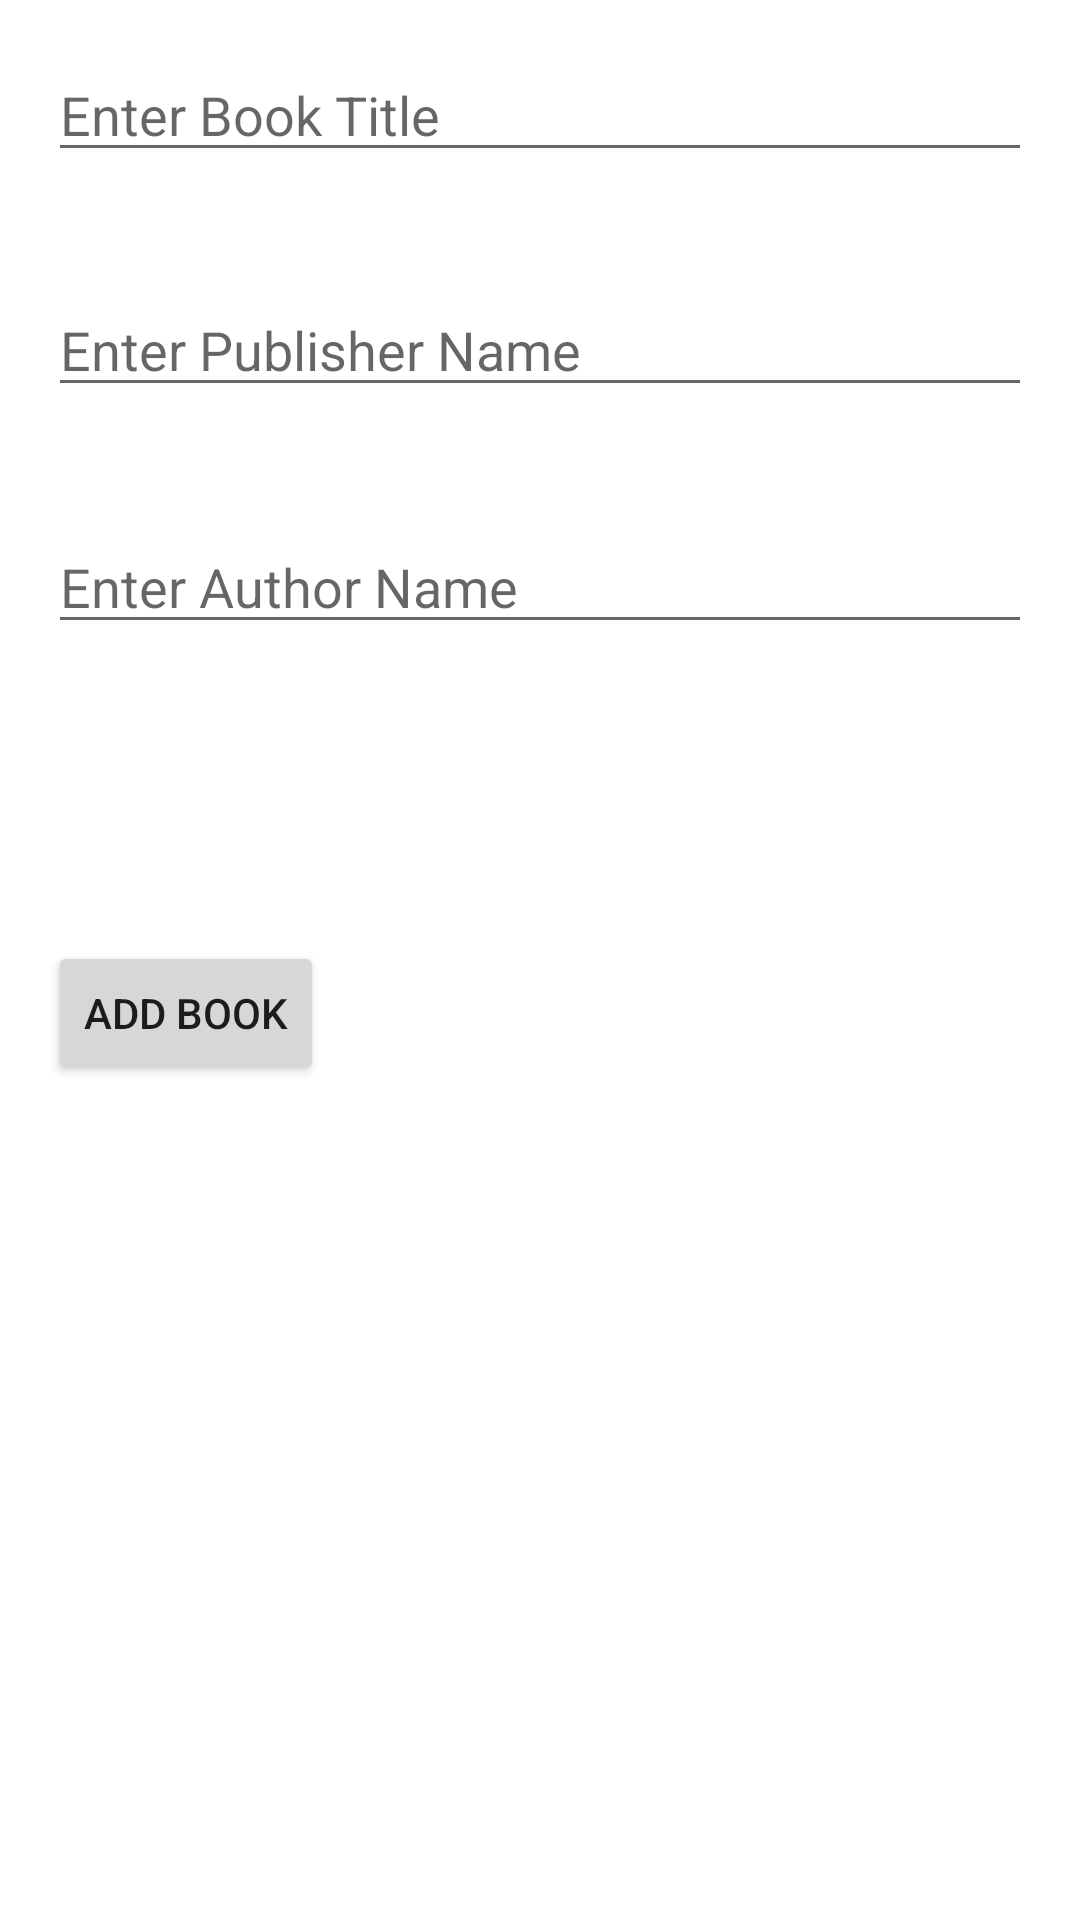

This screen was rendered from an Android layout file. Write that file and the resources it references.
<!-- AndroidManifest.xml: application theme Theme.LibraryManagement -->
<!-- res/layout/activity_add_book.xml -->
<?xml version="1.0" encoding="utf-8"?>
<RelativeLayout xmlns:android="http://schemas.android.com/apk/res/android"
    android:layout_width="match_parent"
    android:layout_height="match_parent"
    android:padding="16dp">

    <EditText
        android:id="@+id/editTextBookTitle"
        android:layout_width="match_parent"
        android:layout_height="wrap_content"
        android:hint="Enter Book Title" />

    <EditText
        android:id="@+id/editTextAuthorName"
        android:layout_width="match_parent"
        android:layout_height="wrap_content"
        android:layout_below="@id/editTextBookTitle"
        android:layout_marginTop="37dp"
        android:hint="Enter Publisher Name" />

    <EditText
        android:id="@+id/editTextAuthorName"
        android:layout_width="match_parent"
        android:layout_height="wrap_content"
        android:layout_below="@id/editTextBookTitle"
        android:layout_marginTop="116dp"
        android:hint="Enter Author Name" />

    <Button
        android:id="@+id/buttonAddBook"
        android:layout_width="wrap_content"
        android:layout_height="wrap_content"
        android:layout_below="@id/editTextAuthorName"
        android:layout_marginTop="99dp"
        android:text="Add Book" />

</RelativeLayout>
<!-- resources referenced by this layout -->
<resources>
  <style name="Theme.LibraryManagement" parent="Theme.MaterialComponents.Light">
          
          <item name="colorPrimary">@color/blue_green</item> 
          <item name="colorPrimaryDark">@color/black</item>
          <item name="colorAccent">@color/white</item>
          
      </style>
  <color name="blue_green">#007F7F</color>
  <color name="black">#FF000000</color>
  <color name="white">#FFFFFFFF</color>
</resources>
